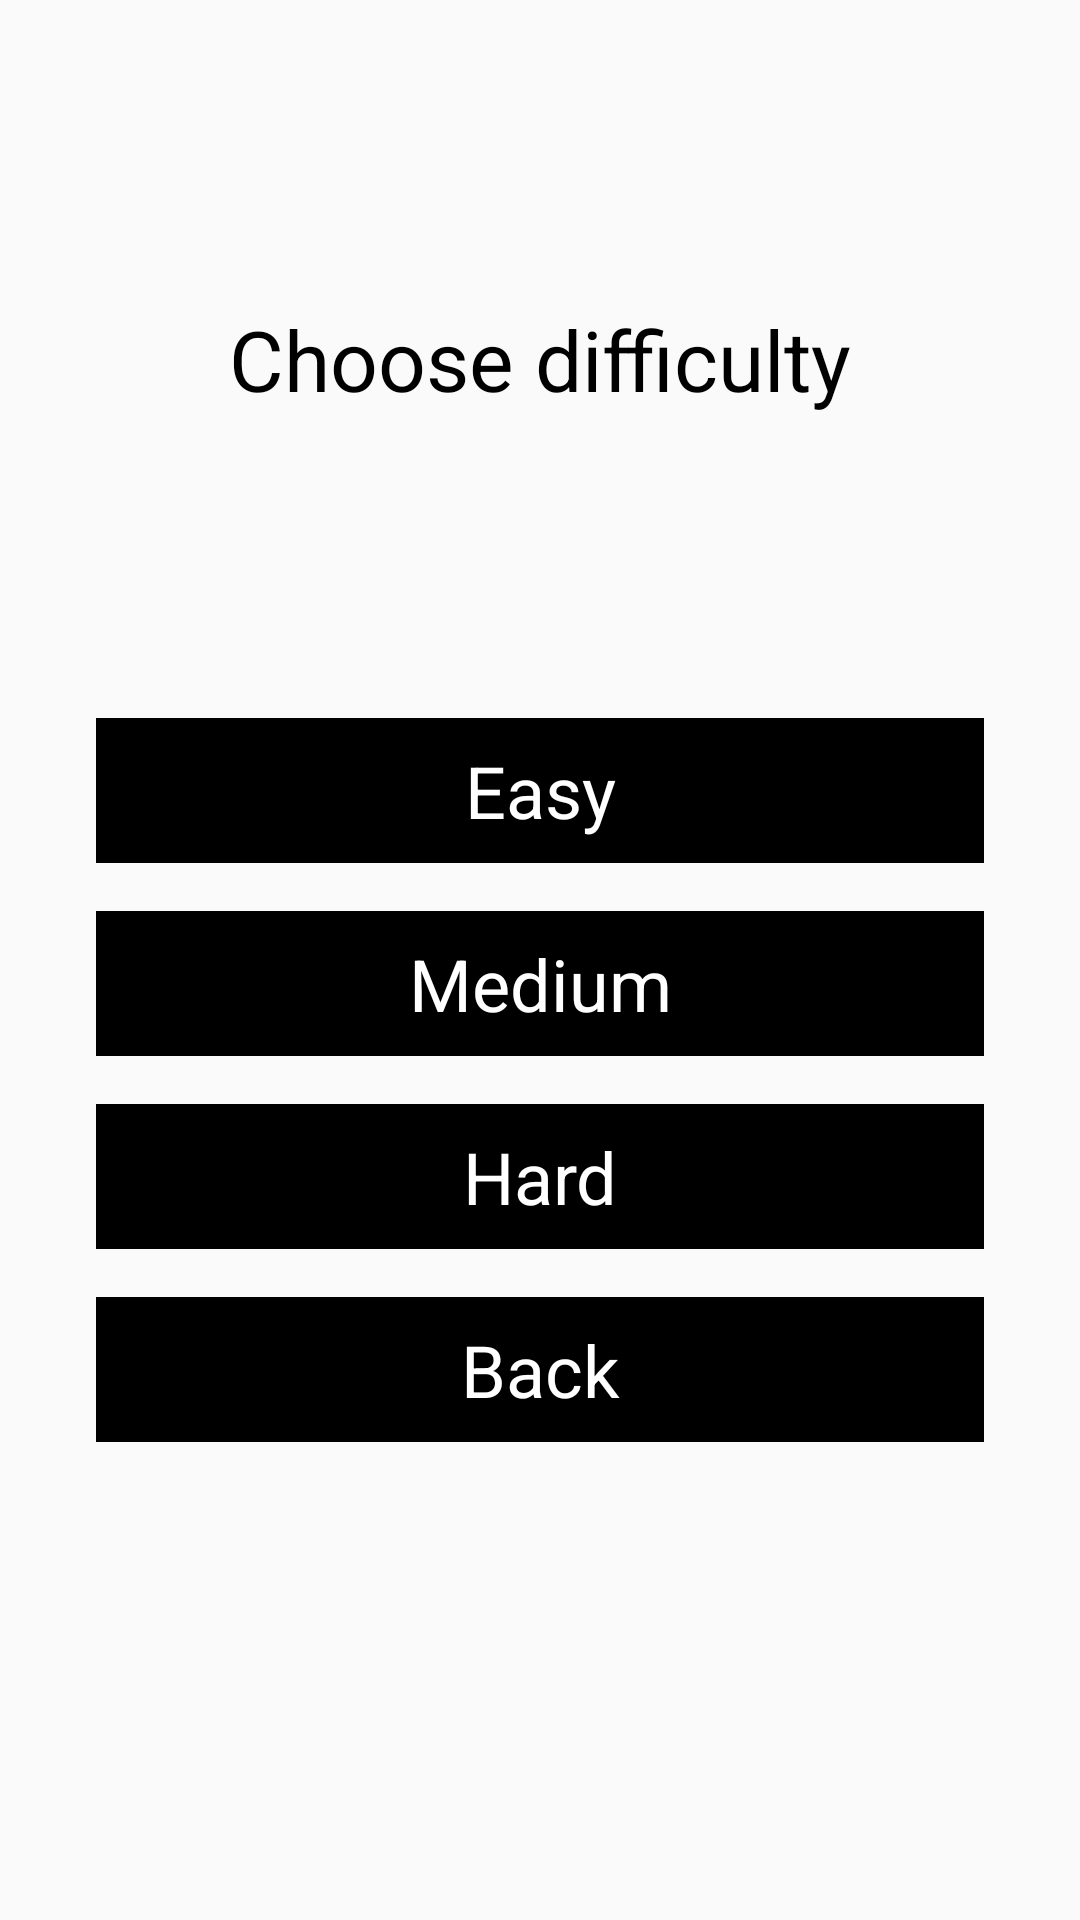

Layout XML and referenced resources for this Android screen:
<!-- AndroidManifest.xml: application theme AppTheme -->
<!-- res/layout/activity_difficulty.xml -->
<?xml version="1.0" encoding="utf-8"?>
<androidx.constraintlayout.widget.ConstraintLayout xmlns:android="http://schemas.android.com/apk/res/android"
    xmlns:app="http://schemas.android.com/apk/res-auto"
    xmlns:tools="http://schemas.android.com/tools"
    android:layout_width="match_parent"
    android:layout_height="match_parent"
    tools:context=".view.difficulty.DifficultyActivity">

    <androidx.constraintlayout.widget.ConstraintLayout
        android:id="@+id/constraintLayout"
        android:layout_width="0dp"
        android:layout_height="wrap_content"
        android:layout_marginStart="32dp"
        android:layout_marginEnd="32dp"
        app:layout_constraintBottom_toBottomOf="parent"
        app:layout_constraintEnd_toEndOf="parent"
        app:layout_constraintStart_toStartOf="parent"
        app:layout_constraintTop_toTopOf="parent"
        app:layout_constraintVertical_bias="0.6">

        <Button
            android:id="@+id/easy"
            android:layout_width="0dp"
            android:layout_height="wrap_content"
            android:text="@string/layout_difficulty_easy_text"
            app:layout_constraintEnd_toEndOf="parent"
            app:layout_constraintStart_toStartOf="parent"
            app:layout_constraintTop_toTopOf="parent" />

        <Button
            android:id="@+id/medium"
            android:layout_width="0dp"
            android:layout_height="wrap_content"
            android:layout_marginTop="16dp"
            android:layout_marginBottom="16dp"
            android:text="@string/layout_difficulty_medium_text"
            app:layout_constraintBottom_toTopOf="@+id/hard"
            app:layout_constraintEnd_toEndOf="parent"
            app:layout_constraintStart_toStartOf="parent"
            app:layout_constraintTop_toBottomOf="@+id/easy" />

        <Button
            android:id="@+id/hard"
            android:layout_width="0dp"
            android:layout_height="wrap_content"
            android:layout_marginBottom="16dp"
            android:text="@string/layout_difficulty_hard_text"
            app:layout_constraintBottom_toTopOf="@+id/back"
            app:layout_constraintEnd_toEndOf="parent"
            app:layout_constraintStart_toStartOf="parent" />

        <Button
            android:id="@+id/back"
            android:layout_width="0dp"
            android:layout_height="wrap_content"
            android:text="@string/layout_difficulty_back_text"
            app:layout_constraintBottom_toBottomOf="parent"
            app:layout_constraintEnd_toEndOf="parent"
            app:layout_constraintStart_toStartOf="parent" />

    </androidx.constraintlayout.widget.ConstraintLayout>

    <TextView
        android:id="@+id/textView"
        android:layout_width="wrap_content"
        android:layout_height="wrap_content"
        android:text="@string/layout_difficulty_screen_title"
        app:layout_constraintBottom_toTopOf="@+id/constraintLayout"
        app:layout_constraintEnd_toEndOf="parent"
        app:layout_constraintStart_toStartOf="parent"
        app:layout_constraintTop_toTopOf="parent" />

</androidx.constraintlayout.widget.ConstraintLayout>
<!-- resources referenced by this layout -->
<resources>
  <string name="layout_difficulty_back_text">Back</string>
  <string name="layout_difficulty_easy_text">Easy</string>
  <string name="layout_difficulty_hard_text">Hard</string>
  <string name="layout_difficulty_medium_text">Medium</string>
  <string name="layout_difficulty_screen_title">Choose difficulty</string>
  <style name="AppTheme" parent="Theme.AppCompat.Light.NoActionBar">
          
          <item name="colorPrimary">@color/colorPrimary</item>
          <item name="colorPrimaryDark">@color/colorPrimaryDark</item>
          <item name="colorAccent">@color/colorAccent</item>
  
          <item name="buttonStyle">@style/ButtonStyle</item>
          <item name="android:textViewStyle">@style/TextViewStyle</item>
  
          <item name="android:windowFullscreen">true</item>
      </style>
  <color name="colorPrimary">#000000</color>
  <color name="colorPrimaryDark">#000000</color>
  <color name="colorAccent">#000000</color>
  <style name="ButtonStyle">
          <item name="android:textSize">24sp</item>
          <item name="android:textAlignment">center</item>
          <item name="android:textColor">@color/defaultButtonTextColor</item>
          <item name="android:background">@color/defaultButtonBackground</item>
          <item name="android:padding">8dp</item>
      </style>
  <style name="TextViewStyle">
          <item name="android:textSize">28sp</item>
          <item name="android:textColor">#000000</item>
      </style>
  <color name="defaultButtonTextColor">#FFFFFF</color>
  <color name="defaultButtonBackground">#000000</color>
</resources>
